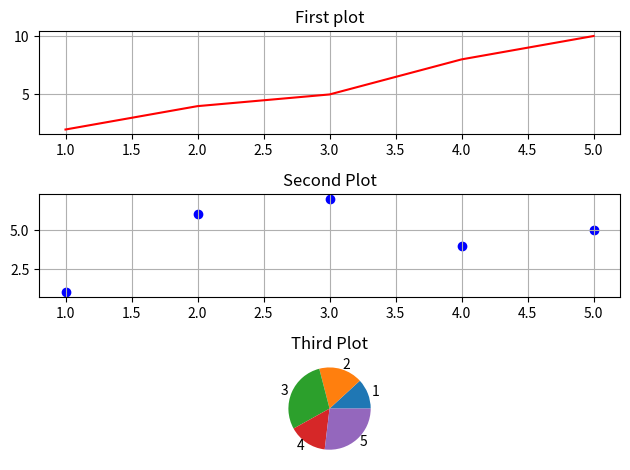

Source code (Python):
import matplotlib.pyplot as plt
import pandas as pd

''' Line plot '''
# x=[1,2,3,4,5]
# y=[2,4,1,6,3]
# plt.plot(x,y, label='sample line graph', color='blue',linestyle=':')
# plt.xlabel('X-axis')
# plt.ylabel('Y-axis')
# plt.title('line plot example')
# plt.show()

''' Scatter plot '''
# x=[1,2,3,4,5]
# y=[2,1,6,8,10]
# plt.scatter(x,y,color='blue')
# plt.title('Scatter plot example')
# plt.xlabel('X-axis')
# plt.ylabel('Y-axis')
# plt.show()

''' Bar graph '''
# category=['A','B','C','D']
# value=[3,5,9,2]
# plt.bar(category,value, color='lightgreen')
# plt.xlabel('X-axis')
# plt.ylabel('Y-axis')
# plt.show()

''' Pie Chart '''
# category=['A','B','C','D']
# value=[30,54,10,80]
# plt.pie(value,labels=category)
# plt.show()

''' Dataframe plotting '''
# data={
#     'x':[1,2,3,4],
#     'y':[10,20,15,40]
# }
# df=pd.DataFrame(data)
# df.plot(x='x',y='y',kind='bar')
# plt.show()

''' subplots '''
x=[1,2,3,4,5]
plt.subplot(3,1,1)
plt.plot(x,[2,4,5,8,10],'r')
plt.grid(True)
plt.title('First plot')

plt.subplot(3,1,2)
plt.scatter(x,[1,6,7,4,5],color='blue')
plt.grid(True)
plt.title('Second Plot')

plt.subplot(3,1,3)
plt.pie([11,16,27,14,25],labels=x)
plt.title('Third Plot')

plt.tight_layout()
plt.show()